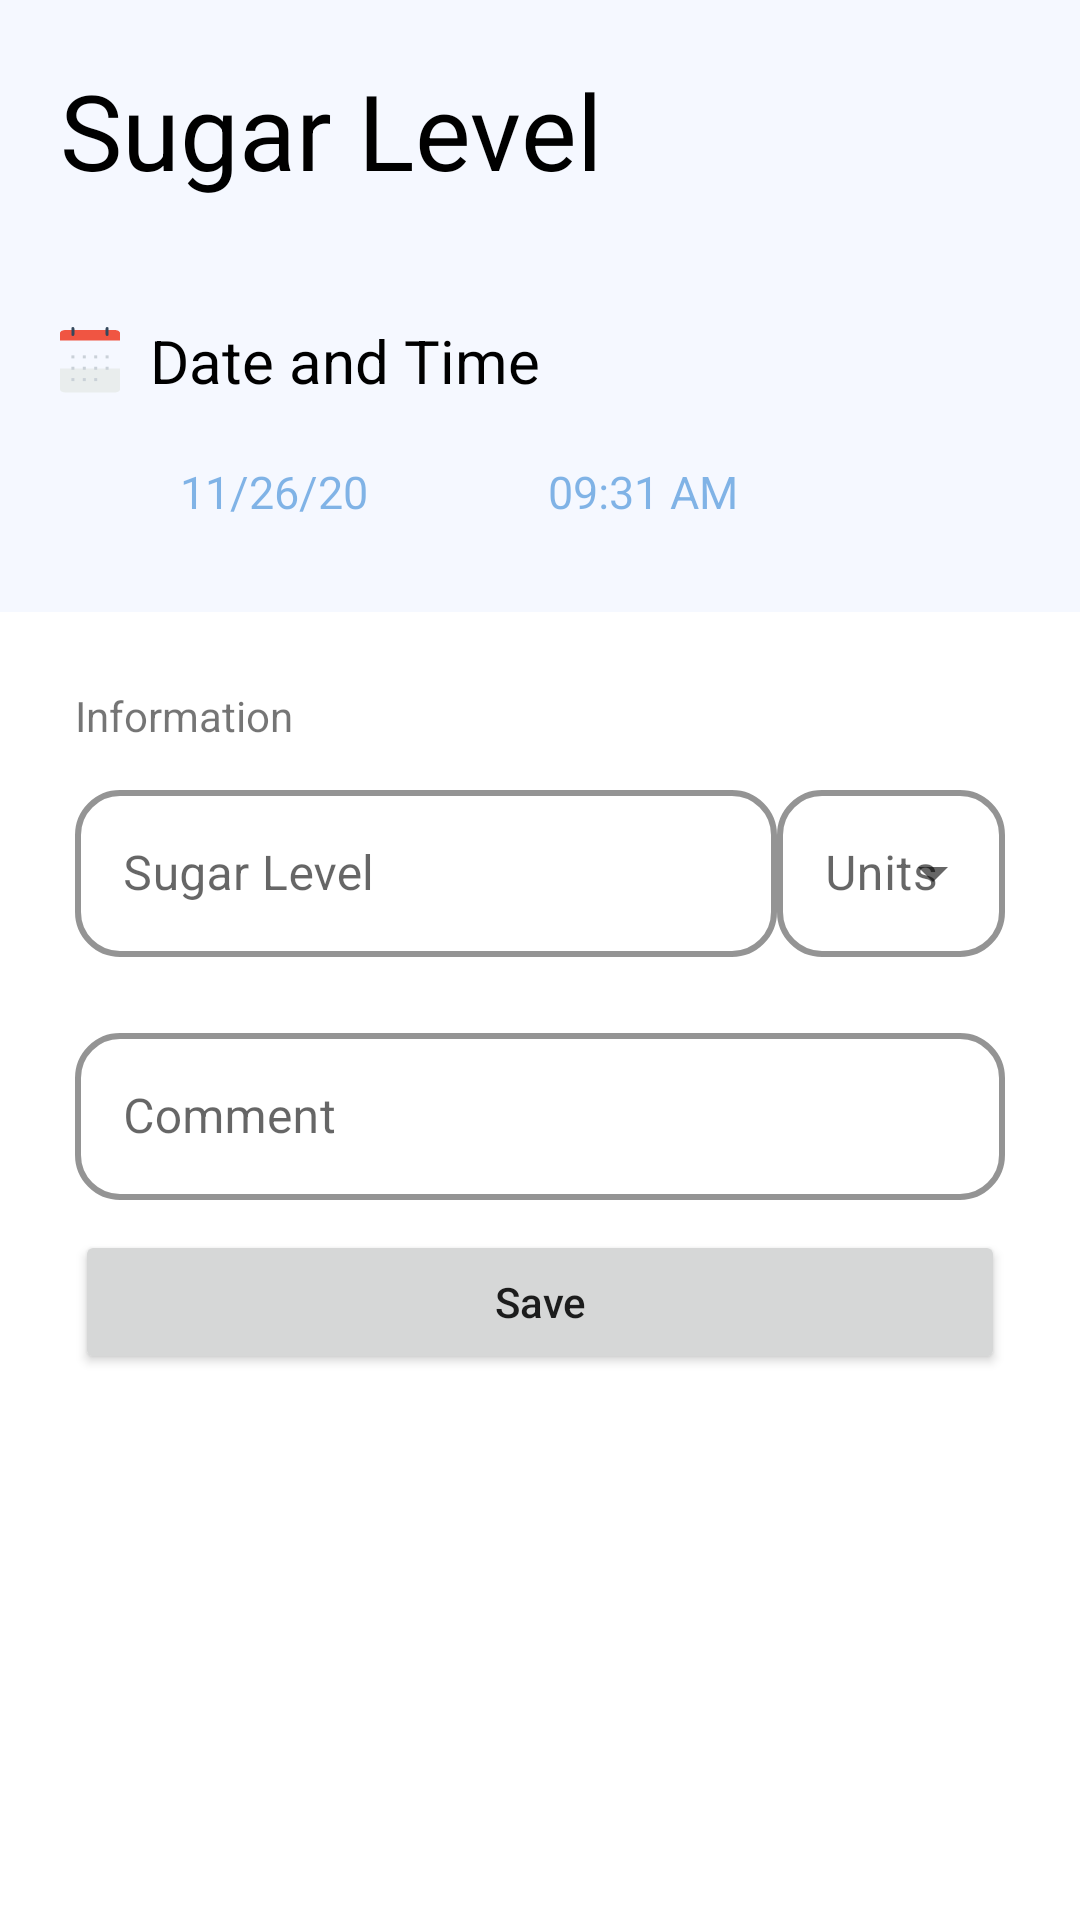

Write the Android layout XML for this screen, with the resource values it uses.
<!-- AndroidManifest.xml: application theme AppTheme -->
<!-- res/layout/fragment_sugar_level.xml -->
<?xml version="1.0" encoding="utf-8"?>
<ScrollView xmlns:android="http://schemas.android.com/apk/res/android"
    xmlns:app="http://schemas.android.com/apk/res-auto"
    xmlns:tools="http://schemas.android.com/tools"
    android:layout_width="match_parent"
    android:layout_height="match_parent"
    android:fillViewport="true"
    tools:context=".ui.home.my_medical_records.measurement.sugar_level.SugarLevelFragment">

    <LinearLayout
        android:layout_width="match_parent"
        android:layout_height="wrap_content"
        android:orientation="vertical">

        <LinearLayout
            android:layout_width="match_parent"
            android:layout_height="wrap_content"
            android:background="@color/colorBackgroundLightBlue"
            android:orientation="vertical"
            android:paddingBottom="30dp">

            <TextView
                android:layout_width="wrap_content"
                android:layout_height="wrap_content"
                android:layout_margin="20dp"
                android:text="Sugar Level"
                android:textColor="@color/black"
                android:textSize="35dp" />

            <TextView
                android:layout_width="wrap_content"
                android:layout_height="wrap_content"
                android:layout_margin="20dp"
                android:drawableLeft="@drawable/ic_calender"
                android:text="  Date and Time"
                android:textColor="@color/colorText"
                android:textSize="20dp" />

            <LinearLayout
                android:layout_width="wrap_content"
                android:layout_height="wrap_content"
                android:orientation="horizontal">

                <TextView
                    android:id="@+id/tv_date"
                    android:layout_width="wrap_content"
                    android:layout_height="wrap_content"
                    android:layout_marginLeft="60dp"
                    android:drawableRight="@drawable/ic_baseline_edit_24"
                    android:text="11/26/20"
                    android:textAlignment="center"
                    android:textColor="@color/colorPrimaryLight"
                    android:textSize="15dp"/>

                <TextView
                    android:id="@+id/tv_time"

                    android:layout_width="wrap_content"
                    android:layout_height="wrap_content"
                    android:layout_marginLeft="60dp"
                    android:drawableRight="@drawable/ic_baseline_edit_24"
                    android:text="09:31 AM"
                    android:textAlignment="center"
                    android:textColor="@color/colorPrimaryLight"
                    android:textSize="15dp"/>


            </LinearLayout>
        </LinearLayout>

        <LinearLayout
            android:layout_width="match_parent"
            android:layout_height="wrap_content"

            android:layout_below="@id/ll_header_pulse_fragment"
            android:orientation="vertical"
            android:padding="25dp">

            <TextView
                android:layout_width="match_parent"
                android:layout_height="wrap_content"
                android:text="Information" />

            <LinearLayout
                android:layout_width="match_parent"
                android:layout_height="wrap_content"
                android:layout_weight="10"
                android:layout_marginVertical="10dp">

                <com.google.android.material.textfield.TextInputLayout
                    android:id="@+id/til_field"
                    style="@style/Widget.MaterialComponents.TextInputLayout.OutlinedBox"
                    android:layout_width="wrap_content"
                    android:layout_height="wrap_content"
                    android:layout_below="@id/til_course_details"
                    android:layout_weight="9"
                    android:hint="Sugar Level"
                    app:boxCornerRadiusBottomEnd="@dimen/edit_text_corner_radius"
                    app:boxCornerRadiusBottomStart="@dimen/edit_text_corner_radius"
                    app:boxCornerRadiusTopEnd="@dimen/edit_text_corner_radius"
                    app:boxCornerRadiusTopStart="@dimen/edit_text_corner_radius"
                    app:boxStrokeColor="@color/black"
                    app:boxStrokeWidth="2dp">

                    <com.google.android.material.textfield.TextInputEditText
                        android:layout_width="match_parent"
                        android:layout_height="wrap_content" />
                </com.google.android.material.textfield.TextInputLayout>

                <com.google.android.material.textfield.TextInputLayout
                    android:id="@+id/til_units"
                    style="@style/Widget.MaterialComponents.TextInputLayout.OutlinedBox.ExposedDropdownMenu"
                    android:layout_width="wrap_content"
                    android:layout_height="wrap_content"
                    android:layout_weight="1"
                    android:hint="Units"
                    app:boxCornerRadiusBottomEnd="@dimen/edit_text_corner_radius"
                    app:boxCornerRadiusBottomStart="@dimen/edit_text_corner_radius"
                    app:boxCornerRadiusTopEnd="@dimen/edit_text_corner_radius"
                    app:boxCornerRadiusTopStart="@dimen/edit_text_corner_radius"
                    app:boxStrokeColor="@color/black"
                    app:boxStrokeWidth="2dp">

                    <AutoCompleteTextView
                        android:id="@+id/actv_sugar_level_units"
                        android:layout_width="match_parent"
                        android:layout_height="wrap_content"
                        android:inputType="none" />
                </com.google.android.material.textfield.TextInputLayout>
            </LinearLayout>


            <LinearLayout
                android:layout_width="match_parent"
                android:layout_height="wrap_content"
                android:layout_marginVertical="10dp">

                <com.google.android.material.textfield.TextInputLayout

                    android:id="@+id/til_comment"
                    style="@style/Widget.MaterialComponents.TextInputLayout.OutlinedBox"
                    android:layout_width="wrap_content"
                    android:layout_height="wrap_content"
                    android:layout_below="@id/til_course_details"
                    android:layout_weight="4"
                    android:hint="Comment"
                    app:boxCornerRadiusBottomEnd="@dimen/edit_text_corner_radius"
                    app:boxCornerRadiusBottomStart="@dimen/edit_text_corner_radius"
                    app:boxCornerRadiusTopEnd="@dimen/edit_text_corner_radius"
                    app:boxCornerRadiusTopStart="@dimen/edit_text_corner_radius"
                    app:boxStrokeColor="@color/black"
                    app:boxStrokeWidth="2dp">

                    <com.google.android.material.textfield.TextInputEditText
                        android:layout_width="match_parent"
                        android:layout_height="wrap_content" />
                </com.google.android.material.textfield.TextInputLayout>

            </LinearLayout>
            <Button
                android:id="@+id/btn_save"
                android:layout_width="match_parent"
                android:layout_height="wrap_content"
                android:text="Save"
                android:textAllCaps="false"
                android:textAlignment="center"
                android:layout_gravity="center"

                android:gravity="center"/>

        </LinearLayout>


    </LinearLayout>

</ScrollView>
<!-- resources referenced by this layout -->
<resources>
  <color name="colorBackgroundLightBlue">#F5F8FF</color>
  <color name="colorPrimaryLight">#831170CF</color>
  <color name="colorText">#000000</color>
  <dimen name="edit_text_corner_radius">15dp</dimen>
  <!-- drawable ic_calender: png bitmap (drawable-hdpi, 801 bytes) -->
  <style name="AppTheme" parent="Theme.MaterialComponents.DayNight.NoActionBar">
          
          <item name="colorPrimary">@color/colorPrimary</item>
          <item name="colorPrimaryDark">@color/colorPrimaryDark</item>
          <item name="colorAccent">@color/colorAccent</item>
  
          <item name="android:forceDarkAllowed" tools:targetApi="q">true</item>
      </style>
  <color name="colorPrimary">#0E6FD1</color>
  <color name="colorPrimaryDark">#0567CA</color>
  <color name="colorAccent">#03DAC5</color>
  <!-- not gathered from this repository: default colours our renderer supplied (Android Studio template values) -->
  <color name="black">#FF000000</color>
</resources>
